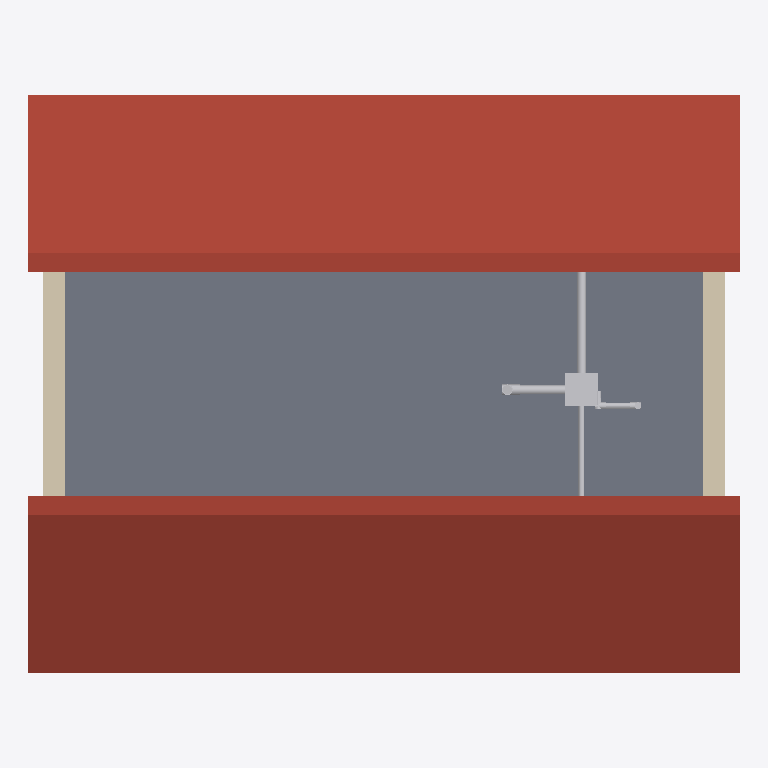
Plan cut of the same IFC building model at storey 'Combles' (level 5.40 m, cut at 6.80 m), seen from above with north up, elements coloured by IFC class: 9 other elements (light grey), 2 roofs (red-brown), 2 walls (beige), 1 slab (grey). Cut surfaces are drawn darker.
Extent 9.8 m × 8.0 m × 8.3 m (x, y, z). Storeys (3): RDC at 0.00 m; R+1 at 2.70 m; Combles at 5.40 m. Elements (293): 103 IfcPipeSegment, 71 IfcPipeFitting, 26 IfcValve, 16 IfcWall, 14 IfcDuctSegment, 11 IfcWindow, 10 IfcDoor, 9 IfcAirTerminal, 9 IfcSpaceHeater, 7 IfcDuctFitting, 5 IfcSlab, 4 IfcSanitaryTerminal.

HEADER;
FILE_DESCRIPTION(('ViewDefinition[DesignTransferView]'),'2;1');
FILE_NAME('/dev/null','2026-11-10T08:37:21+00:00',(''),(''),'IfcOpenShell 0.9.0.post1','IfcOpenShell 0.9.0.post1','Nobody');
FILE_SCHEMA(('IFC4'));
ENDSEC;
DATA;
#1=IFCPROJECT('0MfXGtyaDIV8YkEyUfl2Ia',$,'Maison pédagogique Bimys','Maison individuelle R+1, maquette pédagogique Bac Pro ICCER / MEE',$,'Maison R+1 : chaudière gaz à condensation',$,(#10),#5);
#12=IFCSITE('3lE5JibyTQxx9AZikkidKj',$,'Terrain','Saône-et-Loire (71)',$,#20,$,$,$,$,$,$,$,$);
#13=IFCBUILDING('0OVVo32HbN2x1S1vxLTJQe',$,'Maison R+1',$,$,#25,$,$,$,$,$,$);
#26=IFCBUILDINGSTOREY('3RJF50iRLKtuEpIOtEecj8',$,'RDC',$,$,#37,$,$,$,0.0);
#38=IFCBUILDINGSTOREY('1tqCwdUq1IvgonNeR99Dm7',$,'R+1',$,$,#48,$,$,$,2.7);
#49=IFCBUILDINGSTOREY('2nE4W9BcvV$9MSONzvgtO6',$,'Combles',$,$,#59,$,$,$,5.4);
#691=IFCSLAB('0Bbk2jDGTHSvjNNSLHWHTw',$,'Plancher haut sous combles perdus',$,$,#704,#698,$,.FLOOR.);
#720=IFCSLAB('3jHPriElfQkQN9TYKdgWt$',$,'Pan de toiture Sud',$,$,#734,#727,$,.ROOF.);
#746=IFCSLAB('2ebzE4xUrKkeVQAYohPshH',$,'Pan de toiture Nord',$,$,#759,#753,$,.ROOF.);
#309=IFCWALL('0wmYK_3qLO$POn$kRMVDcG',$,'Mur extérieur Ouest R+1',$,$,#322,#316,$,.SOLIDWALL.);
#344=IFCWALL('1qJLYslITVQhJa3TtR_fWR',$,'Mur extérieur Est R+1',$,$,#357,#351,$,.SOLIDWALL.);
#15580=IFCFAN('0B2m5KOyLH286ipuxSjAqv',$,'Caisson VMC simple flux hygro B',$,'Caisson VMC',#15592,#15587,$,.CENTRIFUGALFORWARDCURVED.);
#15901=IFCDUCTSEGMENT('2nJcpxki9MdRsRVdHWfDGt',$,'Gaine Ø125 Cuisine',$,$,#15914,#15908,$,$);
#16262=IFCDUCTSEGMENT('34zSnvcwXGyfcRx0GPPz$e',$,'Gaine Ø80 Salle de bains',$,$,#16275,#16269,$,$);
#16332=IFCDUCTSEGMENT('2U9_y6AzfViP4mmzQ7EC6s',$,'Gaine Ø125 Rejet',$,$,#16345,#16339,$,$);
#16026=IFCDUCTSEGMENT('0cPjQ3iXfSahQTp3f$OCQC',$,'Gaine Ø80 WC',$,$,#16039,#16033,$,$);
#16396=IFCDUCTFITTING('0_KdhFvpXOpQOoxn3q1azR',$,'Coude Ø125',$,$,#16410,#16403,$,.BEND.);
#16121=IFCDUCTFITTING('3FyHrLRNXQ1P6AOnCFLvgg',$,'Coude Ø80',$,$,#16135,#16128,$,.BEND.);
#16061=IFCDUCTFITTING('1p5oUVGHvNiOmi3vBgddIO',$,'Coude Ø80',$,$,#16075,#16068,$,.BEND.);
#16361=IFCDUCTSEGMENT('0IYnWCLQHLJejT2x181YDM',$,'Gaine Ø125 Rejet',$,$,#16374,#16368,$,$);
ENDSEC;
